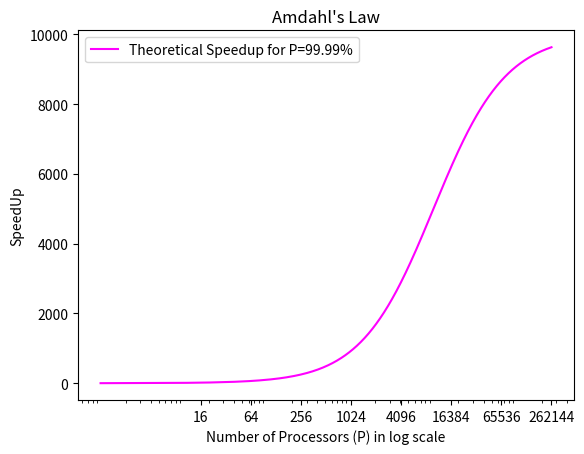

Reproduce this figure in Python. (Note: this script raises an exception after producing the figure.)
from matplotlib import pyplot as plt
import matplotlib

def amdahls_law(p, s):
    """Speedup relative to proportion parallel
    Amdahl's Law gives an idealized speedup we
    can expect for an algorithm given the proportion
    that algorithm can be parallelized and the speed
    we gain from that parallelization. The best case
    scenario is that the speedup, `s`, is equal to
    the number of processors available.
    Args:
        p: proportion parallel
        s: speed up for the parallelized proportion
    """
    return 1 / ((1-p) + p/s)


def distances_plot(p):
    x = []
    y = []
    for s in range(1, 65537):
        x.append(s)
        y.append(amdahls_law(p, s))
    print(y[-1])
    fig, ax = plt.subplots(1, 1)
    label1 = f'Theoretical Speedup for P={p*100}%'
    ax.plot(x, y, label=label1, color='mediumseagreen')
    ax.axhline(y=146.367, label=f'Jacob\'s Vectorized', color='dodgerblue')
    # ax.axhline(y=223.950, label=f'My Vectorized', color='orangered')
    ax.set_title('Amdahl\'s Law for Centroid Distances')
    ax.set_xlabel('Number of Processors (P) in log scale')
    ax.set_ylabel('SpeedUp')
    ax.legend(loc='upper left')
    ax.set_xscale('log')
    ax.set_xticks([16, 64, 256, 1024, 4096, 16384, 65536])
    ax.get_xaxis().set_major_formatter(matplotlib.ticker.ScalarFormatter())
    fig.savefig('../outputs/final/assignment3/results/question2.png')
    return x, y, label1


def all_3_plots(p, x2=None, y2=None, label2=None):
    x = []
    y = []
    for s in range(1, 262145, 10):
        x.append(s)
        y.append(amdahls_law(p, s))
    print(y[-1])
    fig, ax = plt.subplots(1, 1)
    ax.plot(x, y, label=f'Theoretical Speedup for P={p*100:.2f}%', color='magenta')
    if x2 is not None and y2 is not None and label2 is not None:
        ax.plot(x2, y2, label=label2, color='mediumseagreen')
    # ax.axhline(y=126.95, label=f'Jacob\'s Vectorized with Numba', color='dodgerblue')
    # ax.axhline(y=245.6, label=f'My Vectorized', color='orangered')
    ax.set_title('Amdahl\'s Law')
    ax.set_xlabel('Number of Processors (P) in log scale')
    ax.set_ylabel('SpeedUp')
    ax.legend(loc='upper left')
    ax.set_xscale('log')
    ax.set_xticks([16, 64, 256, 1024, 4096, 16384, 65536, 262144])
    ax.get_xaxis().set_major_formatter(matplotlib.ticker.ScalarFormatter())
    _, top_lim = plt.ylim()
    plt.ylim(top=top_lim+2)
    fig.savefig('../outputs/final/assignment3/results/question4a.png')


# x, y, label1 = distances_plot(p=0.9983)
all_3_plots(p=0.9999) #, x2=x, y2=y, label2=label1)
plt.show()
